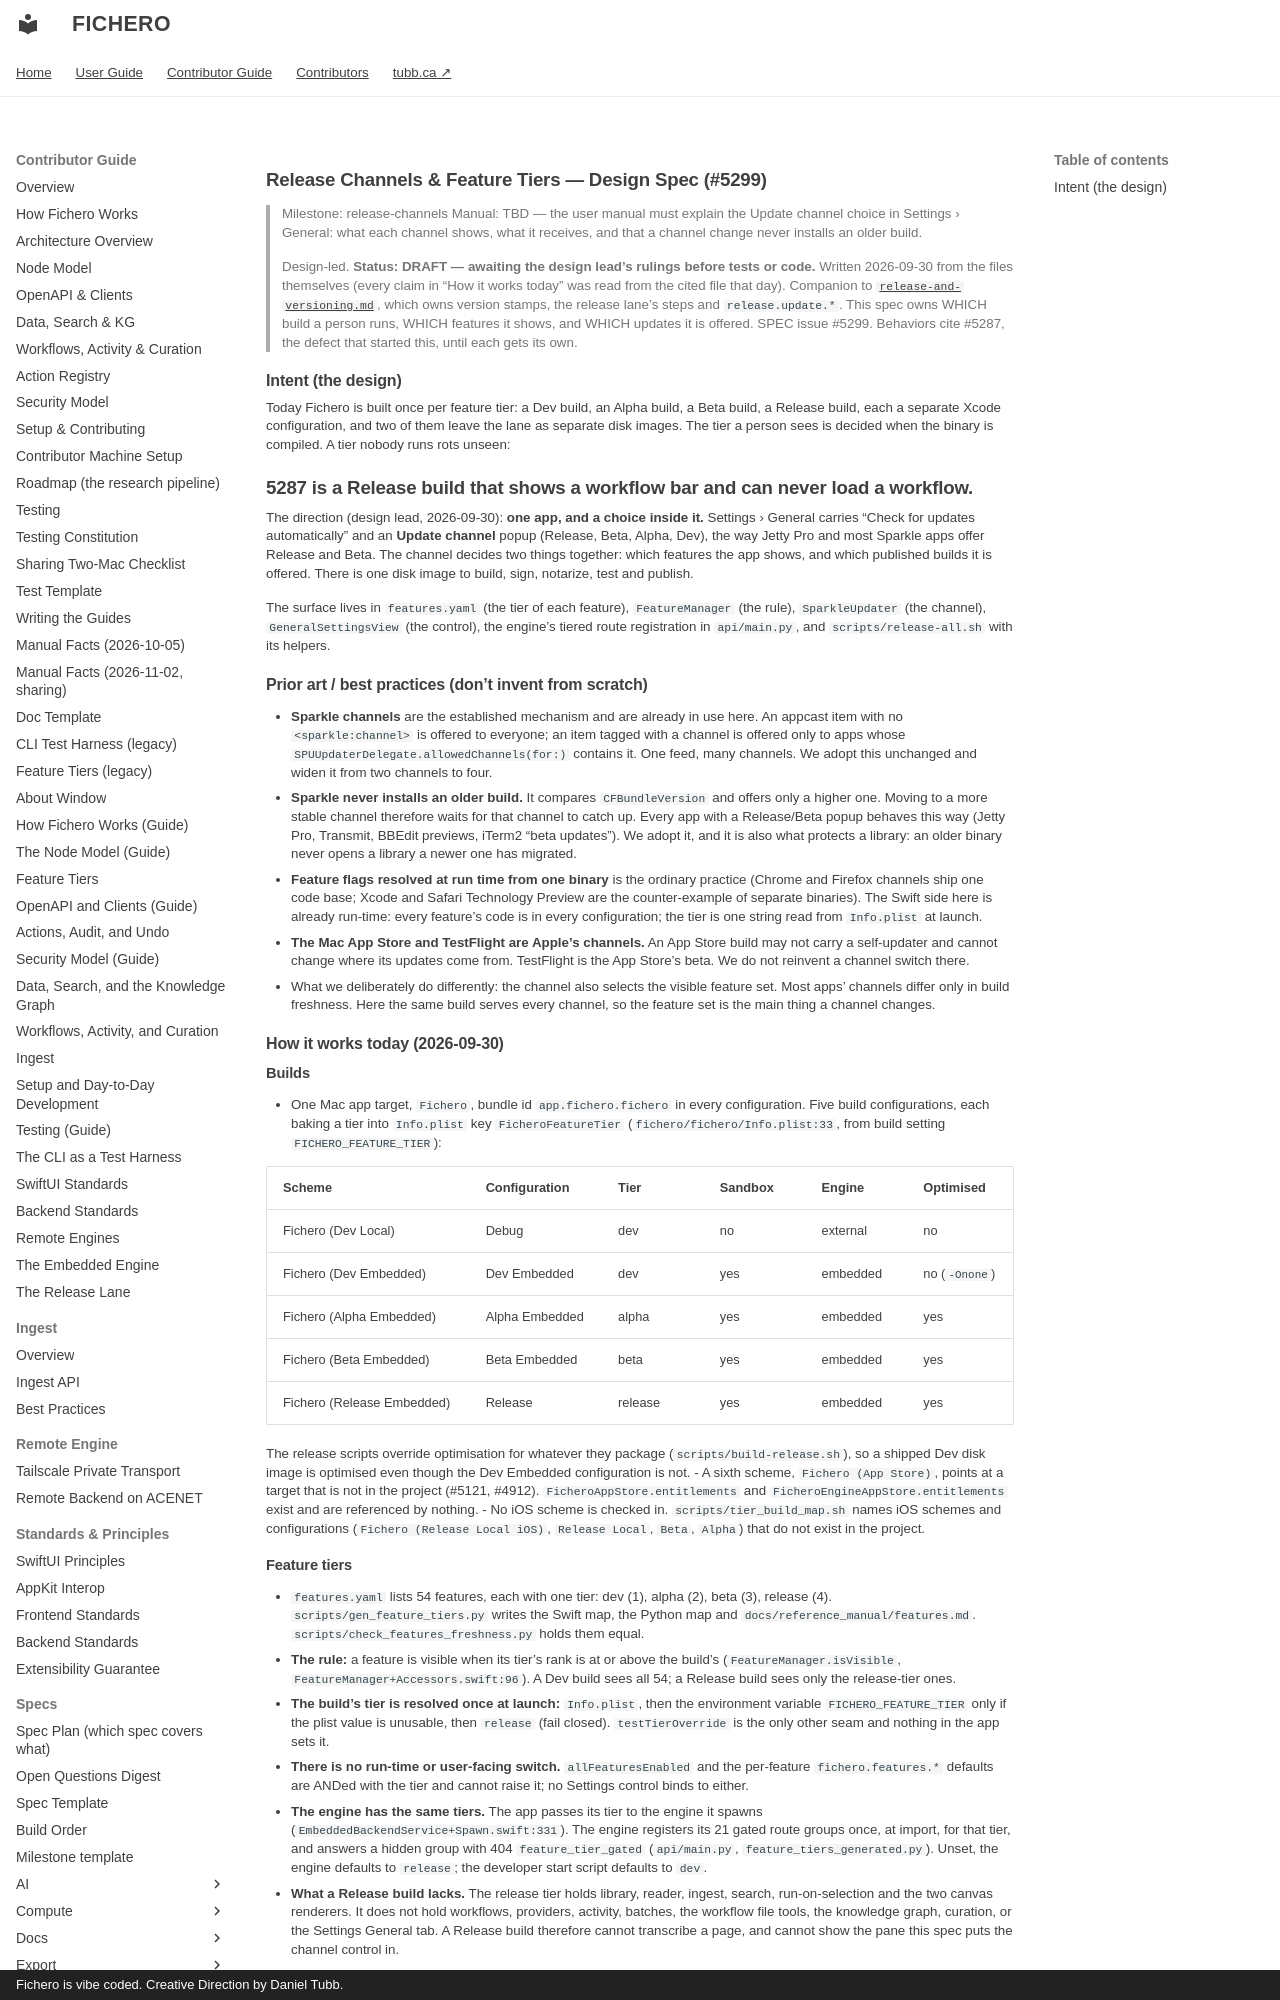

repository: dtubb/fichero · page: contributor_manual/specs/harness/release-channels-and-feature-tiers/index.html · generator: mkdocs · copyright: Fichero is vibe coded. Creative Direction by Daniel Tubb.

# Release Channels & Feature Tiers — Design Spec (#5299)

> Milestone: release-channels
> Manual: TBD — the user manual must explain the Update channel choice in Settings › General: what
> each channel shows, what it receives, and that a channel change never installs an older build.
>
> Design-led. **Status: DRAFT — awaiting the design lead's rulings before tests or code.**
> Written 2026-09-30 from the files themselves (every claim in "How it works today" was read from
> the cited file that day). Companion to [`release-and-versioning.md`](release-and-versioning.md),
> which owns version stamps, the release lane's steps and `release.update.*`. This spec owns
> WHICH build a person runs, WHICH features it shows, and WHICH updates it is offered.
> SPEC issue #5299. Behaviors cite #5287, the defect that started this, until each gets its own.

## Intent (the design)

Today Fichero is built once per feature tier: a Dev build, an Alpha build, a Beta build, a Release
build, each a separate Xcode configuration, and two of them leave the lane as separate disk images.
The tier a person sees is decided when the binary is compiled. A tier nobody runs rots unseen:
#5287 is a Release build that shows a workflow bar and can never load a workflow.

The direction (design lead, 2026-09-30): **one app, and a choice inside it.** Settings › General
carries "Check for updates automatically" and an **Update channel** popup (Release, Beta, Alpha,
Dev), the way Jetty Pro and most Sparkle apps offer Release and Beta. The channel decides two
things together: which features the app shows, and which published builds it is offered. There is
one disk image to build, sign, notarize, test and publish.

The surface lives in `features.yaml` (the tier of each feature), `FeatureManager` (the rule),
`SparkleUpdater` (the channel), `GeneralSettingsView` (the control), the engine's tiered route
registration in `api/main.py`, and `scripts/release-all.sh` with its helpers.

## Prior art / best practices (don't invent from scratch)

- **Sparkle channels** are the established mechanism and are already in use here. An appcast item
  with no `<sparkle:channel>` is offered to everyone; an item tagged with a channel is offered only
  to apps whose `SPUUpdaterDelegate.allowedChannels(for:)` contains it. One feed, many channels.
  We adopt this unchanged and widen it from two channels to four.
- **Sparkle never installs an older build.** It compares `CFBundleVersion` and offers only a
  higher one. Moving to a more stable channel therefore waits for that channel to catch up. Every
  app with a Release/Beta popup behaves this way (Jetty Pro, Transmit, BBEdit previews, iTerm2
  "beta updates"). We adopt it, and it is also what protects a library: an older binary never
  opens a library a newer one has migrated.
- **Feature flags resolved at run time from one binary** is the ordinary practice (Chrome and
  Firefox channels ship one code base; Xcode and Safari Technology Preview are the counter-example
  of separate binaries). The Swift side here is already run-time: every feature's code is in every
  configuration; the tier is one string read from `Info.plist` at launch.
- **The Mac App Store and TestFlight are Apple's channels.** An App Store build may not carry a
  self-updater and cannot change where its updates come from. TestFlight is the App Store's beta.
  We do not reinvent a channel switch there.
- What we deliberately do differently: the channel also selects the visible feature set. Most
  apps' channels differ only in build freshness. Here the same build serves every channel, so
  the feature set is the main thing a channel changes.

## How it works today (2026-09-30)

### Builds

- One Mac app target, `Fichero`, bundle id `app.fichero.fichero` in every configuration. Five
  build configurations, each baking a tier into `Info.plist` key `FicheroFeatureTier`
  (`fichero/fichero/Info.plist:33`, from build setting `FICHERO_FEATURE_TIER`):

  | Scheme | Configuration | Tier | Sandbox | Engine | Optimised |
  |---|---|---|---|---|---|
  | Fichero (Dev Local) | Debug | dev | no | external | no |
  | Fichero (Dev Embedded) | Dev Embedded | dev | yes | embedded | no (`-Onone`) |
  | Fichero (Alpha Embedded) | Alpha Embedded | alpha | yes | embedded | yes |
  | Fichero (Beta Embedded) | Beta Embedded | beta | yes | embedded | yes |
  | Fichero (Release Embedded) | Release | release | yes | embedded | yes |

  The release scripts override optimisation for whatever they package (`scripts/build-release.sh`),
  so a shipped Dev disk image is optimised even though the Dev Embedded configuration is not.
- A sixth scheme, `Fichero (App Store)`, points at a target that is not in the project (#5121,
  #4912). `FicheroAppStore.entitlements` and `FicheroEngineAppStore.entitlements` exist and are
  referenced by nothing.
- No iOS scheme is checked in. `scripts/tier_build_map.sh` names iOS schemes and configurations
  (`Fichero (Release Local iOS)`, `Release Local`, `Beta`, `Alpha`) that do not exist in the project.

### Feature tiers

- `features.yaml` lists 54 features, each with one tier: dev (1), alpha (2), beta (3),
  release (4). `scripts/gen_feature_tiers.py` writes the Swift map, the Python map and
  `docs/reference_manual/features.md`. `scripts/check_features_freshness.py` holds them equal.
- **The rule:** a feature is visible when its tier's rank is at or above the build's
  (`FeatureManager.isVisible`, `FeatureManager+Accessors.swift:96`). A Dev build sees all 54; a
  Release build sees only the release-tier ones.
- **The build's tier is resolved once at launch:** `Info.plist`, then the environment variable
  `FICHERO_FEATURE_TIER` only if the plist value is unusable, then `release` (fail closed).
  `testTierOverride` is the only other seam and nothing in the app sets it.
- **There is no run-time or user-facing switch.** `allFeaturesEnabled` and the per-feature
  `fichero.features.*` defaults are ANDed with the tier and cannot raise it; no Settings control
  binds to either.
- **The engine has the same tiers.** The app passes its tier to the engine it spawns
  (`EmbeddedBackendService+Spawn.swift:331`). The engine registers its 21 gated route groups once,
  at import, for that tier, and answers a hidden group with 404 `feature_tier_gated`
  (`api/main.py`, `feature_tiers_generated.py`). Unset, the engine defaults to `release`; the
  developer start script defaults to `dev`.
- **What a Release build lacks.** The release tier holds library, reader, ingest, search,
  run-on-selection and the two canvas renderers. It does not hold workflows, providers, activity,
  batches, the workflow file tools, the knowledge graph, curation, or the Settings General tab.
  A Release build therefore cannot transcribe a page, and cannot show the pane this spec puts the
  channel control in.
